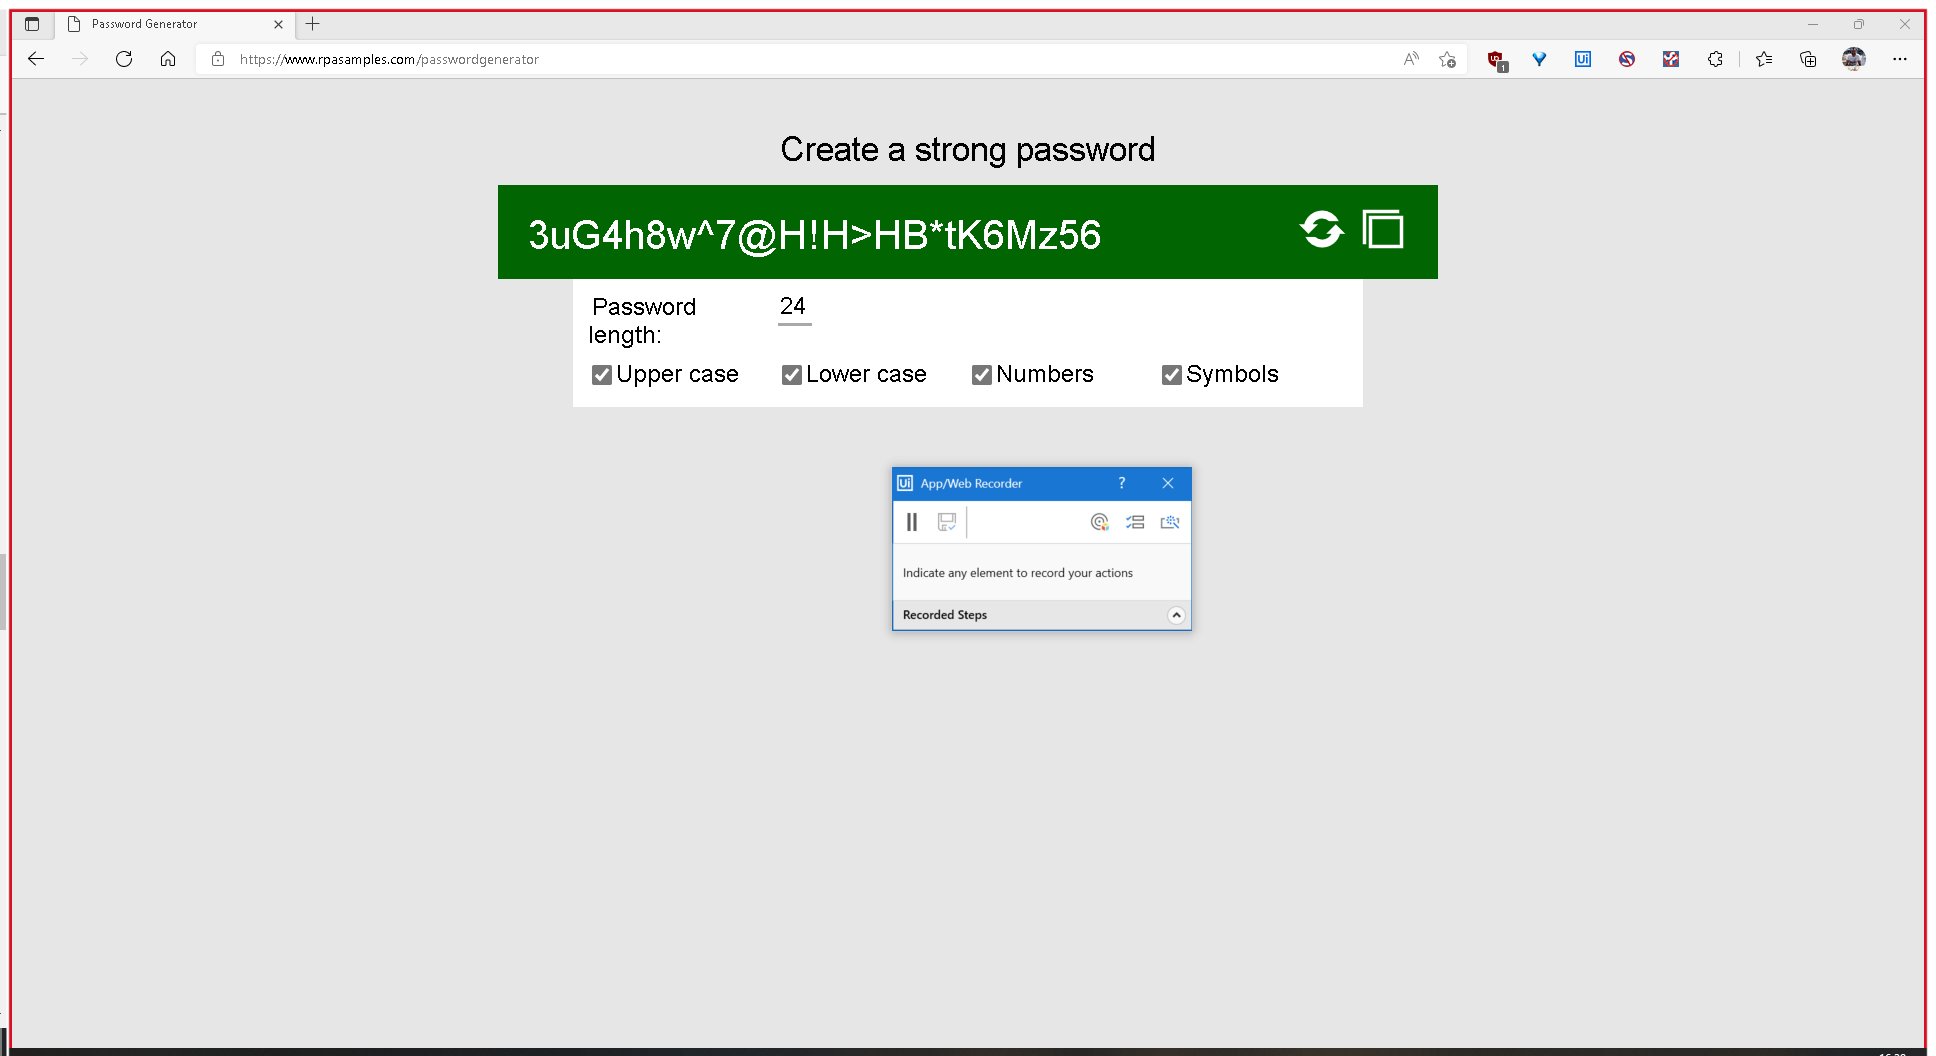
Workflow: Generate Passwords for Users

Step 1: Use Browser Edge: Password Generator in window 'Password Generator' (msedge.exe)

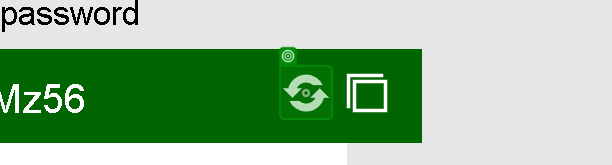
Step 2: click on 'Generate new password'

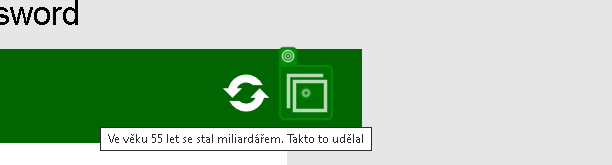
Step 3: click on 'Copy to clipboard'